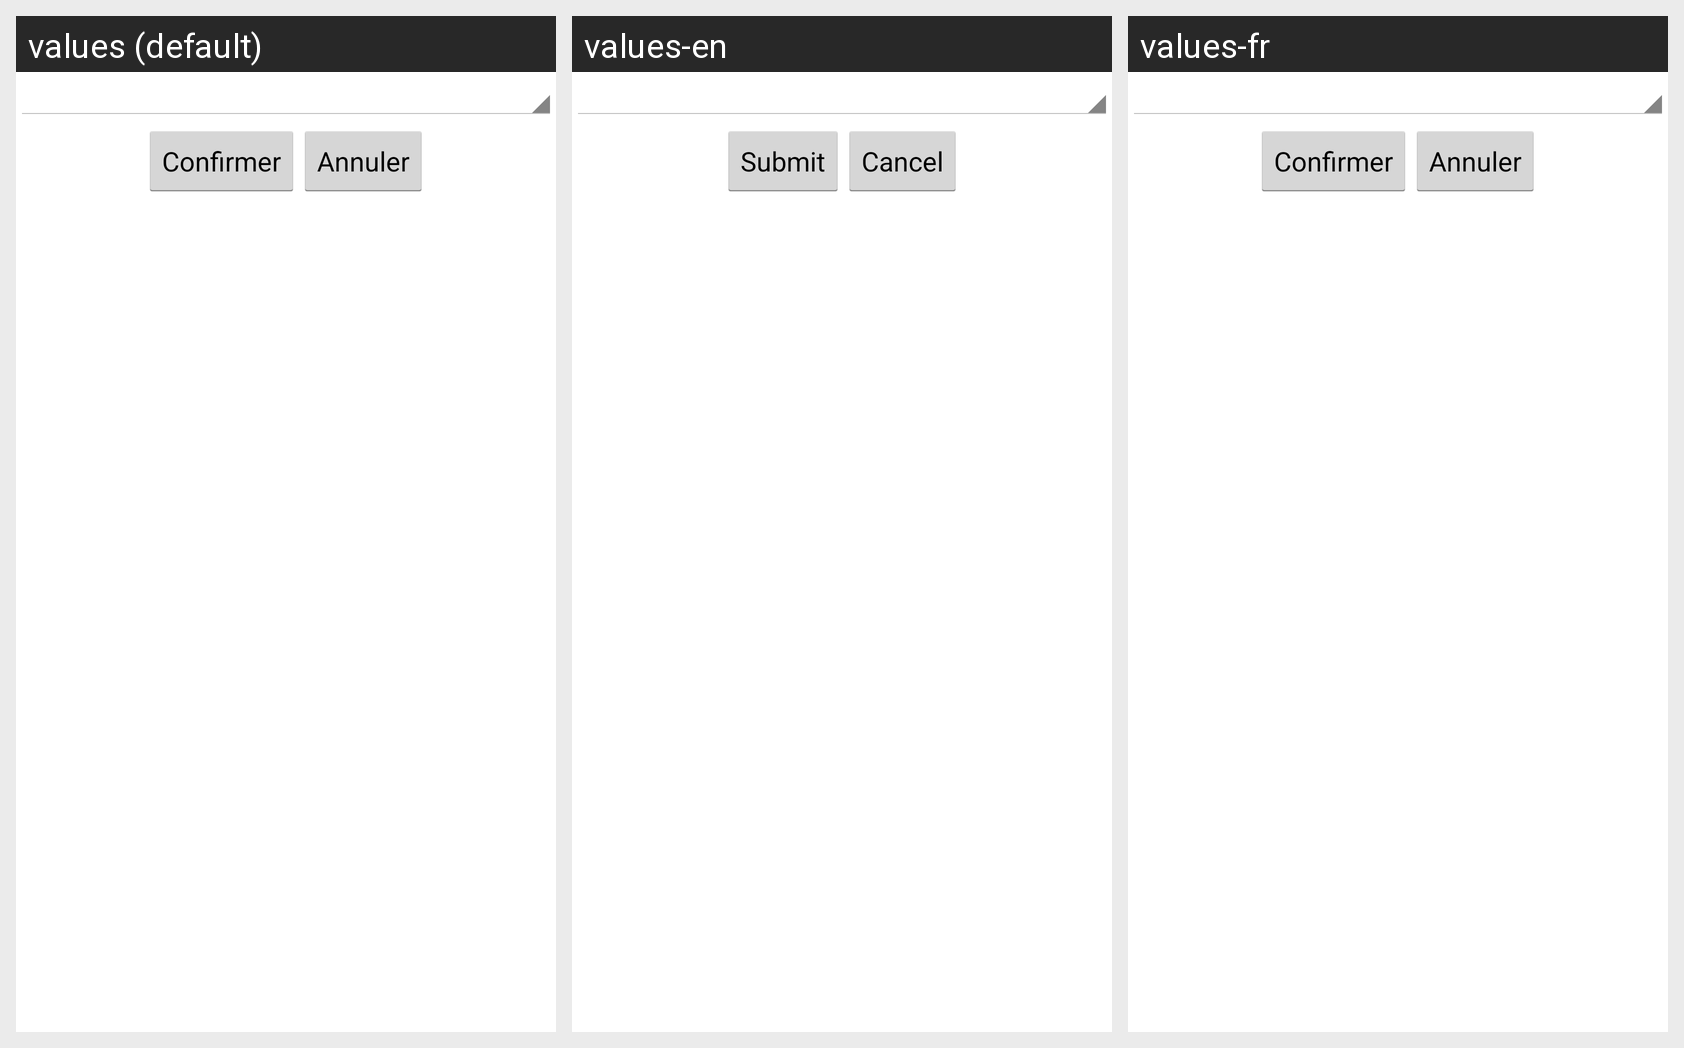

Strings drawn on this Android screen and how each of the app's shown locales translates them:
Android screen res/layout/dialog_add_genetic_desease.xml rendered under 3 locales, left to right: values (default), values-en, values-fr. Device: Nexus 5 (rendered at 1080×1920; each locale shown at half size, 540×960, under a caption strip naming it); theme AppTheme.
Strings drawn on this screen, with the default value and each locale's value (text and hints the layout hard-codes, and strings that could not be matched under every locale, appear in the picture but are not listed):

confirm_text_button
  values: Confirmer
  values-en: Submit
  values-fr: Confirmer

cancel_text_buttom
  values: Annuler
  values-en: Cancel
  values-fr: Annuler
